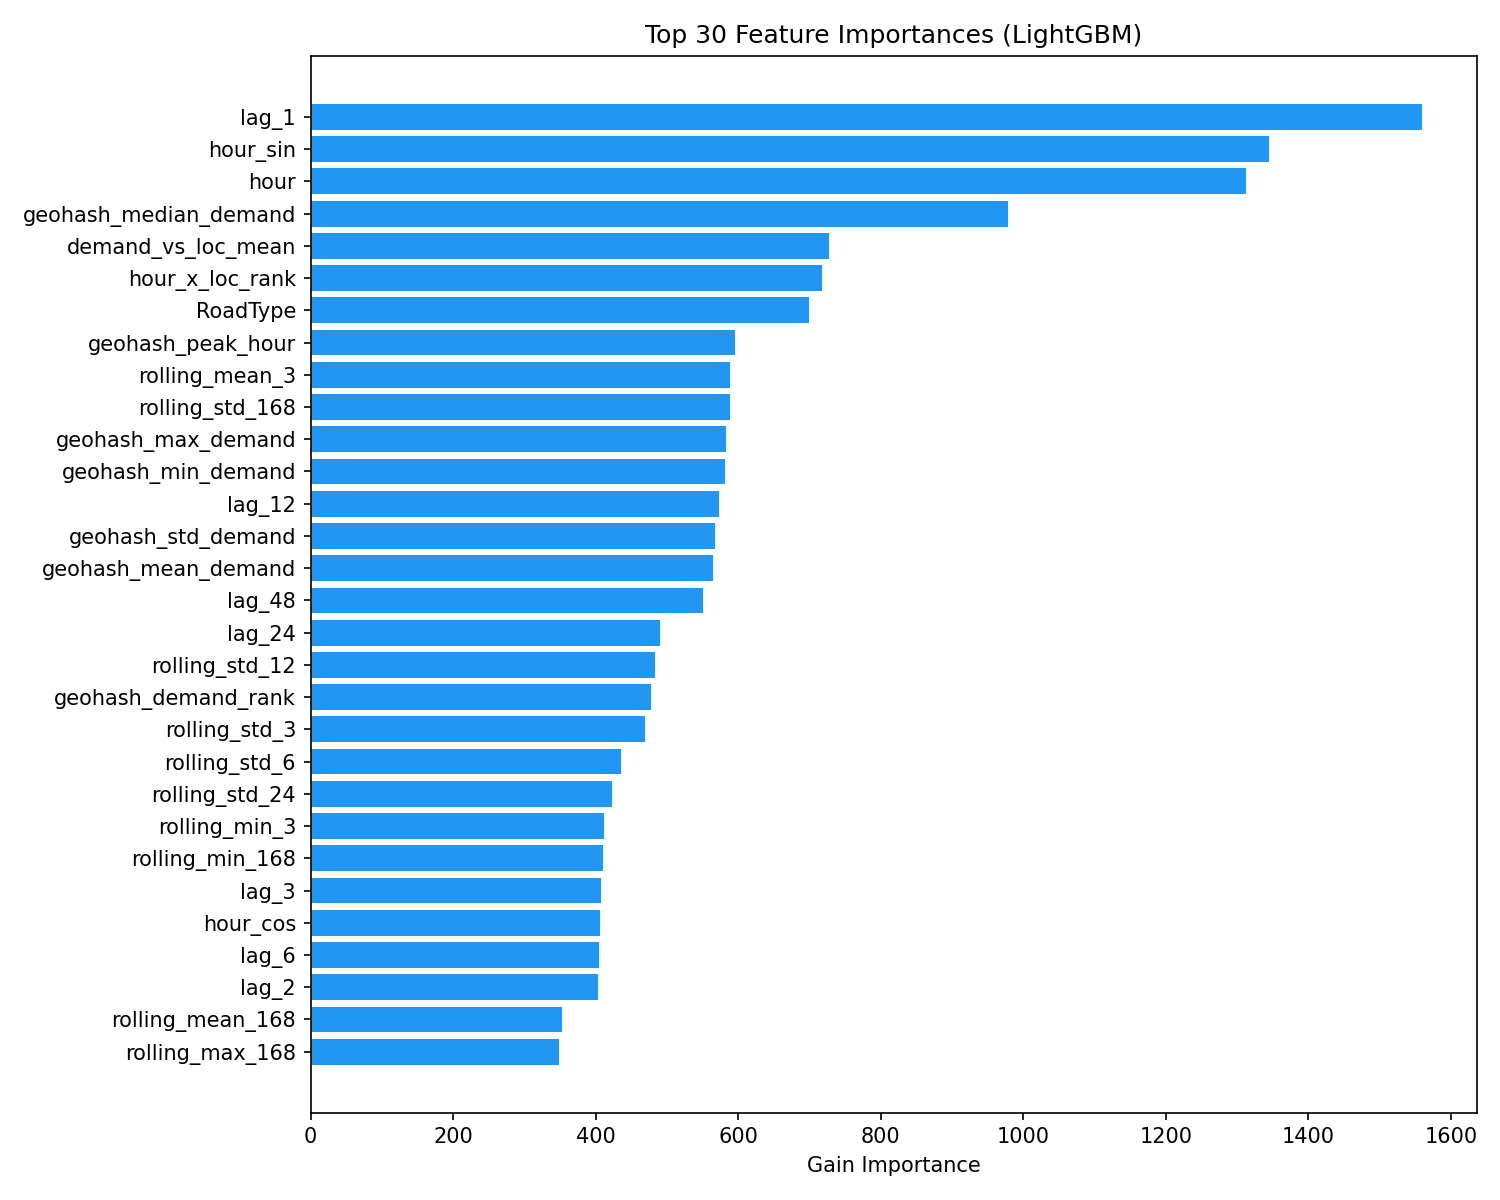

Values plotted in this chart, from the file beside it:
feature, importance
lag_1, 1559
hour_sin, 1344
hour, 1312
geohash_median_demand, 979
demand_vs_loc_mean, 727
hour_x_loc_rank, 717
RoadType, 699
geohash_peak_hour, 595
rolling_mean_3, 589
rolling_std_168, 588
geohash_max_demand, 583
geohash_min_demand, 582
lag_12, 573
geohash_std_demand, 567
geohash_mean_demand, 564
lag_48, 551
lag_24, 490
rolling_std_12, 483
geohash_demand_rank, 478
rolling_std_3, 469
rolling_std_6, 435
rolling_std_24, 423
rolling_min_3, 411
rolling_min_168, 410
lag_3, 408
hour_cos, 406
lag_6, 404
lag_2, 403
rolling_mean_168, 352
rolling_max_168, 348
rolling_mean_6, 340
rolling_min_24, 321
rolling_mean_24, 313
rolling_min_6, 312
rolling_max_24, 307
rolling_min_12, 292
Temperature, 279
rolling_max_3, 263
rolling_mean_12, 259
rolling_max_12, 242
rolling_max_6, 241
minute, 159
day, 141
ewm_mean_24, 108
NumberofLanes, 99
is_peak_hour, 33
LargeVehicles, 27
Weather, 25
Landmarks, 21
day_of_month, 21
day_of_week, 4
is_night, 1
day_of_year, 1
doy_cos, 0
doy_sin, 0
month_sin, 0
is_weekend, 0
month, 0
week_of_year, 0
year, 0
... 5 more rows
